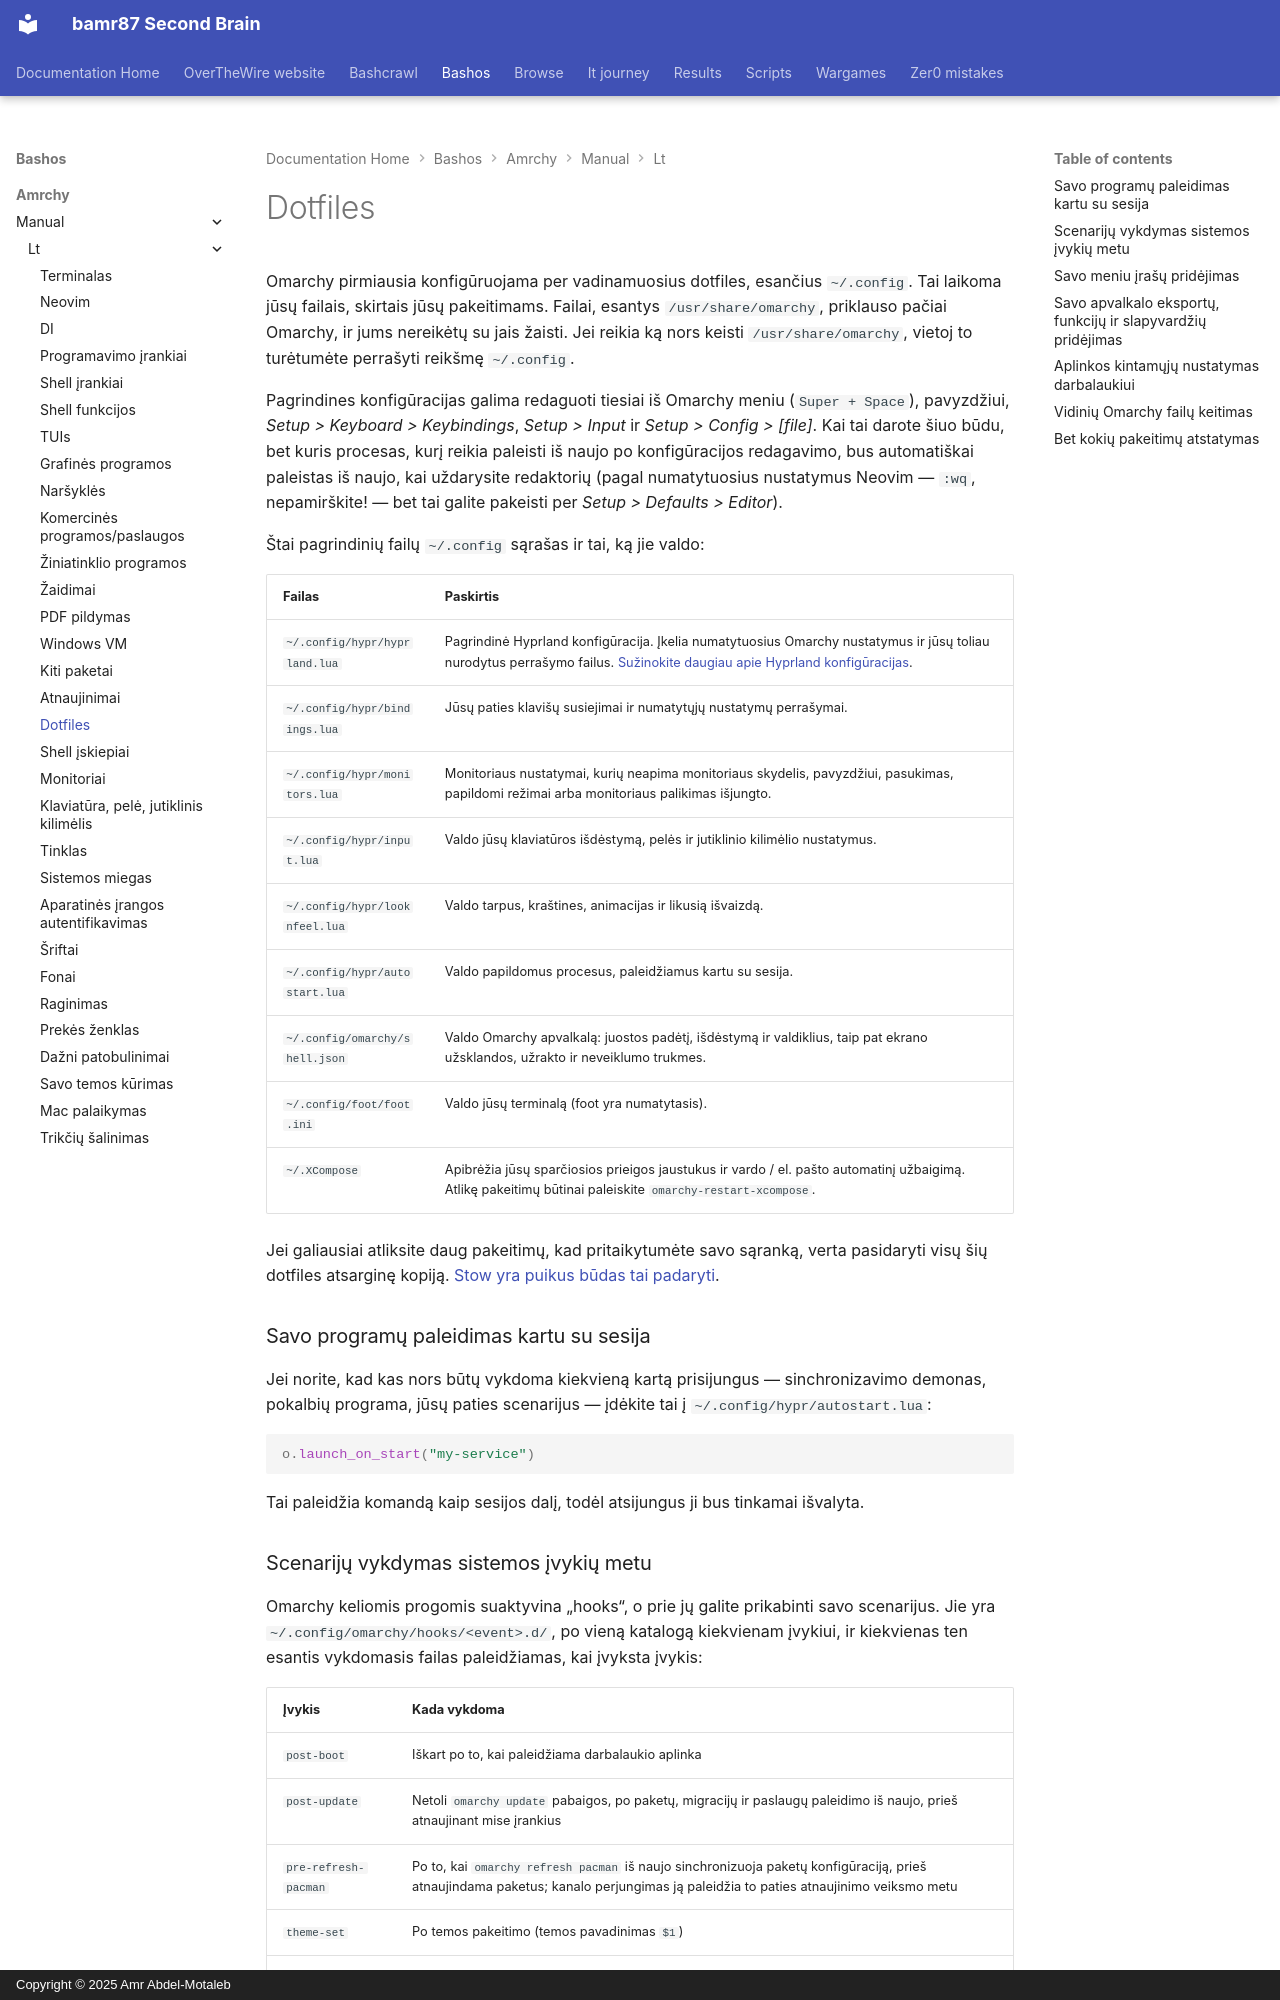

repository: bamr87/README · page: bashos/amrchy/manual/lt/31-dotfiles/index.html · generator: mkdocs · copyright: Copyright © 2025 Amr Abdel-Motaleb

---
source_file: amrchy/manual/lt/31-dotfiles.md
source_repo: bamr87/bashos
source_url: https://github.com/bamr87/bashos/blob/main/amrchy/manual/lt/31-dotfiles.md
title: Dotfiles
---
# Dotfiles

Omarchy pirmiausia konfigūruojama per vadinamuosius dotfiles, esančius `~/.config`. Tai laikoma jūsų failais, skirtais jūsų pakeitimams. Failai, esantys `/usr/share/omarchy`, priklauso pačiai Omarchy, ir jums nereikėtų su jais žaisti. Jei reikia ką nors keisti `/usr/share/omarchy`, vietoj to turėtumėte perrašyti reikšmę `~/.config`.

Pagrindines konfigūracijas galima redaguoti tiesiai iš Omarchy meniu (`Super + Space`), pavyzdžiui, _Setup > Keyboard > Keybindings_, _Setup > Input_ ir _Setup > Config > [file]_. Kai tai darote šiuo būdu, bet kuris procesas, kurį reikia paleisti iš naujo po konfigūracijos redagavimo, bus automatiškai paleistas iš naujo, kai uždarysite redaktorių (pagal numatytuosius nustatymus Neovim — `:wq`, nepamirškite! — bet tai galite pakeisti per _Setup > Defaults > Editor_).

Štai pagrindinių failų `~/.config` sąrašas ir tai, ką jie valdo:

| Failas | Paskirtis |
| ----------------------- | --------------------- |
| `~/.config/hypr/hyprland.lua` | Pagrindinė Hyprland konfigūracija. Įkelia numatytuosius Omarchy nustatymus ir jūsų toliau nurodytus perrašymo failus. [Sužinokite daugiau apie Hyprland konfigūracijas](https://wiki.hypr.land/Configuring/). |
| `~/.config/hypr/bindings.lua` | Jūsų paties klavišų susiejimai ir numatytųjų nustatymų perrašymai. |
| `~/.config/hypr/monitors.lua` | Monitoriaus nustatymai, kurių neapima monitoriaus skydelis, pavyzdžiui, pasukimas, papildomi režimai arba monitoriaus palikimas išjungto. |
| `~/.config/hypr/input.lua` | Valdo jūsų klaviatūros išdėstymą, pelės ir jutiklinio kilimėlio nustatymus. |
| `~/.config/hypr/looknfeel.lua` | Valdo tarpus, kraštines, animacijas ir likusią išvaizdą. |
| `~/.config/hypr/autostart.lua` | Valdo papildomus procesus, paleidžiamus kartu su sesija. |
| `~/.config/omarchy/shell.json` | Valdo Omarchy apvalkalą: juostos padėtį, išdėstymą ir valdiklius, taip pat ekrano užsklandos, užrakto ir neveiklumo trukmes. |
| `~/.config/foot/foot.ini` | Valdo jūsų terminalą (foot yra numatytasis). |
| `~/.XCompose` | Apibrėžia jūsų sparčiosios prieigos jaustukus ir vardo / el. pašto automatinį užbaigimą. Atlikę pakeitimų būtinai paleiskite `omarchy-restart-xcompose`. |

Jei galiausiai atliksite daug pakeitimų, kad pritaikytumėte savo sąranką, verta pasidaryti visų šių dotfiles atsarginę kopiją. [Stow yra puikus būdas tai padaryti](https://www.youtube.com/watch?v=NoFiYOqnC4o).

### Savo programų paleidimas kartu su sesija

Jei norite, kad kas nors būtų vykdoma kiekvieną kartą prisijungus — sinchronizavimo demonas, pokalbių programa, jūsų paties scenarijus — įdėkite tai į `~/.config/hypr/autostart.lua`:

```lua
o.launch_on_start("my-service")
```

Tai paleidžia komandą kaip sesijos dalį, todėl atsijungus ji bus tinkamai išvalyta.
